Dataset: dataset_v1_new (GitHub, Shinecchi/HairBaldness). Classes: bald, balding, healthy, mild thinning, moderate thinning, severe thinning.

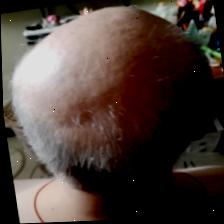
Label: bald

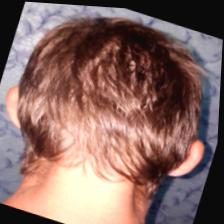
Label: healthy

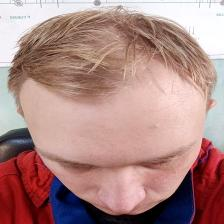
Label: moderate thinning

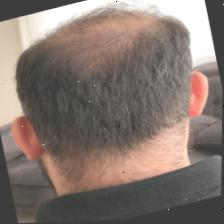
Label: mild thinning

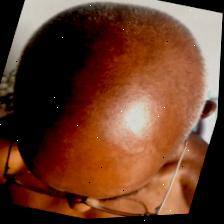
Label: severe thinning

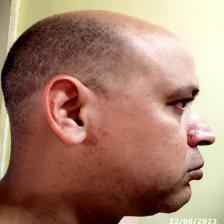
Label: balding
